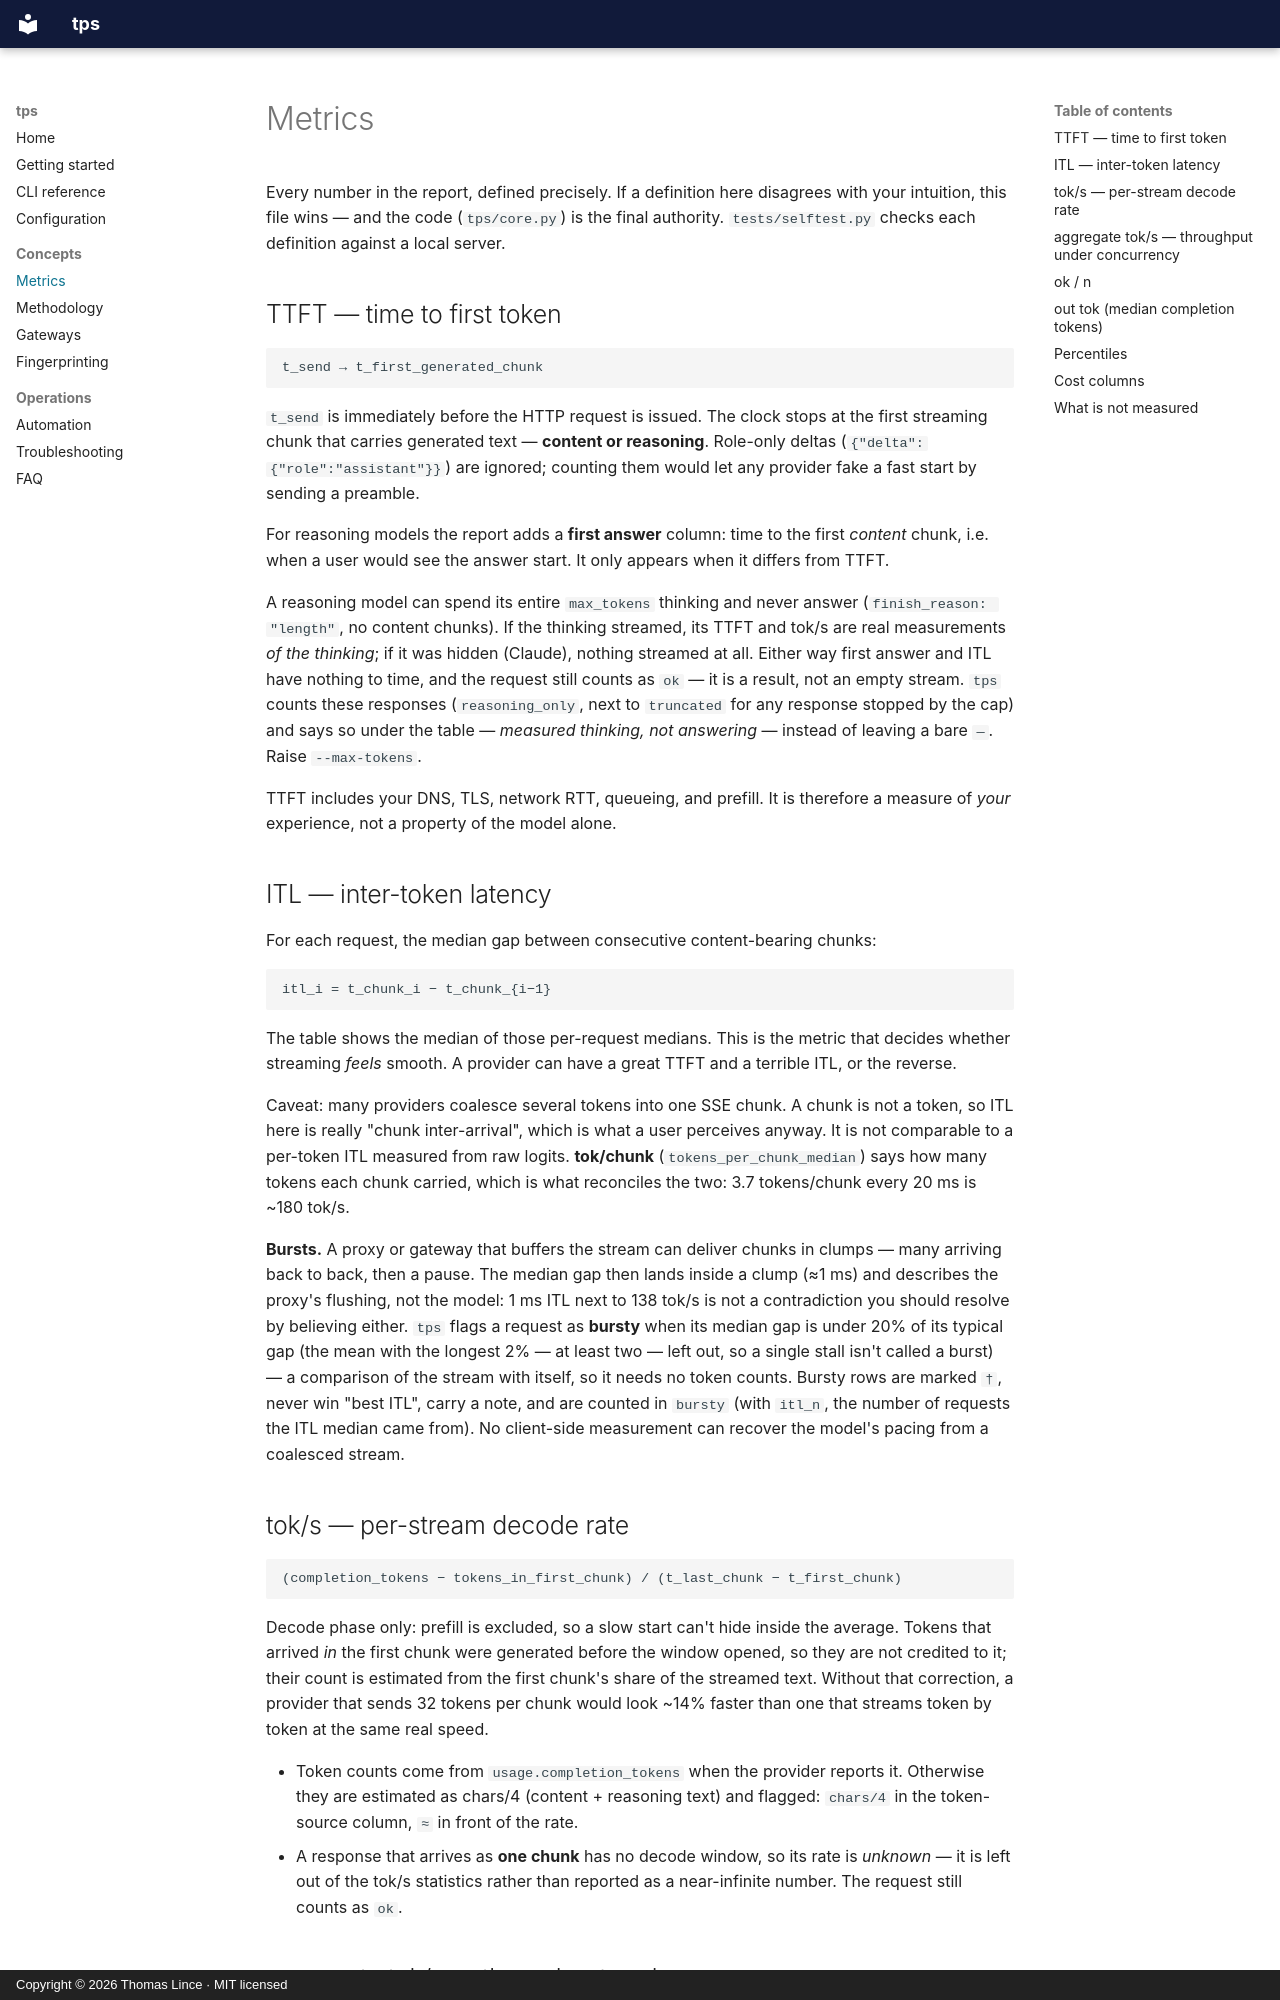

repository: teal-sea/tps-test · page: metrics/index.html · generator: mkdocs · copyright: Copyright © 2026 Thomas Lince · MIT licensed

# Metrics

Every number in the report, defined precisely. If a definition here disagrees
with your intuition, this file wins — and the code (`tps/core.py`) is the final
authority. `tests/selftest.py` checks each definition against a local server.

## TTFT — time to first token

```
t_send → t_first_generated_chunk
```

`t_send` is immediately before the HTTP request is issued. The clock stops at the
first streaming chunk that carries generated text — **content or reasoning**.
Role-only deltas (`{"delta":{"role":"assistant"}}`) are ignored; counting them
would let any provider fake a fast start by sending a preamble.

For reasoning models the report adds a **first answer** column: time to the first
*content* chunk, i.e. when a user would see the answer start. It only appears
when it differs from TTFT.

A reasoning model can spend its entire `max_tokens` thinking and never answer
(`finish_reason: "length"`, no content chunks). If the thinking streamed, its
TTFT and tok/s are real measurements *of the thinking*; if it was hidden (Claude),
nothing streamed at all. Either way first answer and ITL have nothing to time,
and the request still counts as `ok` — it is a result, not an empty stream.
`tps` counts these responses (`reasoning_only`, next to `truncated` for any
response stopped by the cap) and says so under the table — *measured thinking,
not answering* — instead of leaving a bare `—`. Raise `--max-tokens`.

TTFT includes your DNS, TLS, network RTT, queueing, and prefill. It is therefore a
measure of *your* experience, not a property of the model alone.

## ITL — inter-token latency

For each request, the median gap between consecutive content-bearing chunks:

```
itl_i = t_chunk_i − t_chunk_{i−1}
```

The table shows the median of those per-request medians. This is the metric that
decides whether streaming *feels* smooth. A provider can have a great TTFT and a
terrible ITL, or the reverse.

Caveat: many providers coalesce several tokens into one SSE chunk. A chunk is not
a token, so ITL here is really "chunk inter-arrival", which is what a user
perceives anyway. It is not comparable to a per-token ITL measured from raw
logits. **tok/chunk** (`tokens_per_chunk_median`) says how many tokens each chunk
carried, which is what reconciles the two: 3.7 tokens/chunk every 20 ms is
~180 tok/s.

**Bursts.** A proxy or gateway that buffers the stream can deliver chunks in
clumps — many arriving back to back, then a pause. The median gap then lands
inside a clump (≈1 ms) and describes the proxy's flushing, not the model: 1 ms
ITL next to 138 tok/s is not a contradiction you should resolve by believing
either. `tps` flags a request as **bursty** when its median gap is under 20% of
its typical gap (the mean with the longest 2% — at least two — left out, so a
single stall isn't called a burst) — a comparison of the stream with itself, so
it needs no token counts. Bursty rows are marked `†`, never win "best ITL", carry a note, and are
counted in `bursty` (with `itl_n`, the number of requests the ITL median came
from). No client-side measurement can recover the model's pacing from a
coalesced stream.
